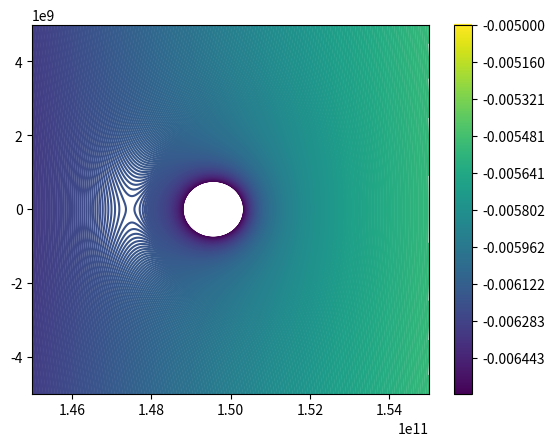

Recreate this plot in Python.
#!/usr/bin/env python3

import matplotlib.pyplot as plt
import numpy as np
from copy import deepcopy
from time import process_time
from math import sqrt

G=6.6743e-11

class GravitationalMass(object):
    def __init__(self, mass, location, radius, name=None):
        self._mass = mass
        self._x = location[0]
        self._y = location[1]
        self._name = name
        self._radius = radius
        self._r2 = radius**2

    def scalar_field_contribution(self, x, y):
        x -= self._x
        y -= self._y

        r2 = y*y + x*x

        if r2 <= self._r2:
            return 0

        field = -G*self._mass/r2
        return field

    def centripetal_acc(self, x,  y, angular_v):
        return sqrt(x*x + y*y) * angular_v*angular_v

    # def get_scalar_field(self, xx, yy):
    #     area = np.dstack((xx, yy))
    #     return np.apply_along_axis(self.scalar_field_contribution, 2, area)

    # d = area - self._location
    # magnitudes = np.apply_along_axis(np.linalg.norm,  2, d)
    # units = d / magnitudes


sun   = GravitationalMass(1.989e30, [0,        0], 6.963e8)
earth = GravitationalMass(5.972e24, [1.496e11, 0], 6.371e6)
moon  = GravitationalMass(7.348e22, [3.844e8 + earth._x,  0], 1.737e6)

x = np.linspace(1.45e11,  1.55e11, 1000)
y = np.linspace(-5e9, 5e9, 500)

xv, yv = np.meshgrid(x, y)

start = process_time()
h = np.empty((y.shape[0], x.shape[0])) #-1/((xv**2 + yv**2)+1e-10)

for i, x_ in enumerate(x):
    for j, y_ in enumerate(y):
        h[j][i]  = sun.scalar_field_contribution(x_, y_) + earth.scalar_field_contribution(x_, y_)# + moon.scalar_field_contribution(x_,y_)

print (process_time() - start)

# start = process_time()
# h2 = earth.get_scalar_field(xv, yv)
# print (process_time() - start)



#exit()


print (np.min(h))
print (np.max(h))

lev=np.linspace(-0.0066, -0.005, 500)




cs = plt.contour(x, y, h, levels=lev)
plt.colorbar(cs)
#, levels=[-50, -25, 0, 25, 50],
#                  colors=['#808080', '#A0A0A0', '#C0C0C0'], extend='both')
#cs.cmap.set_over('red')
#cs.cmap.set_under('blue')
#cs.changed()
#cs.add

plt.show()
